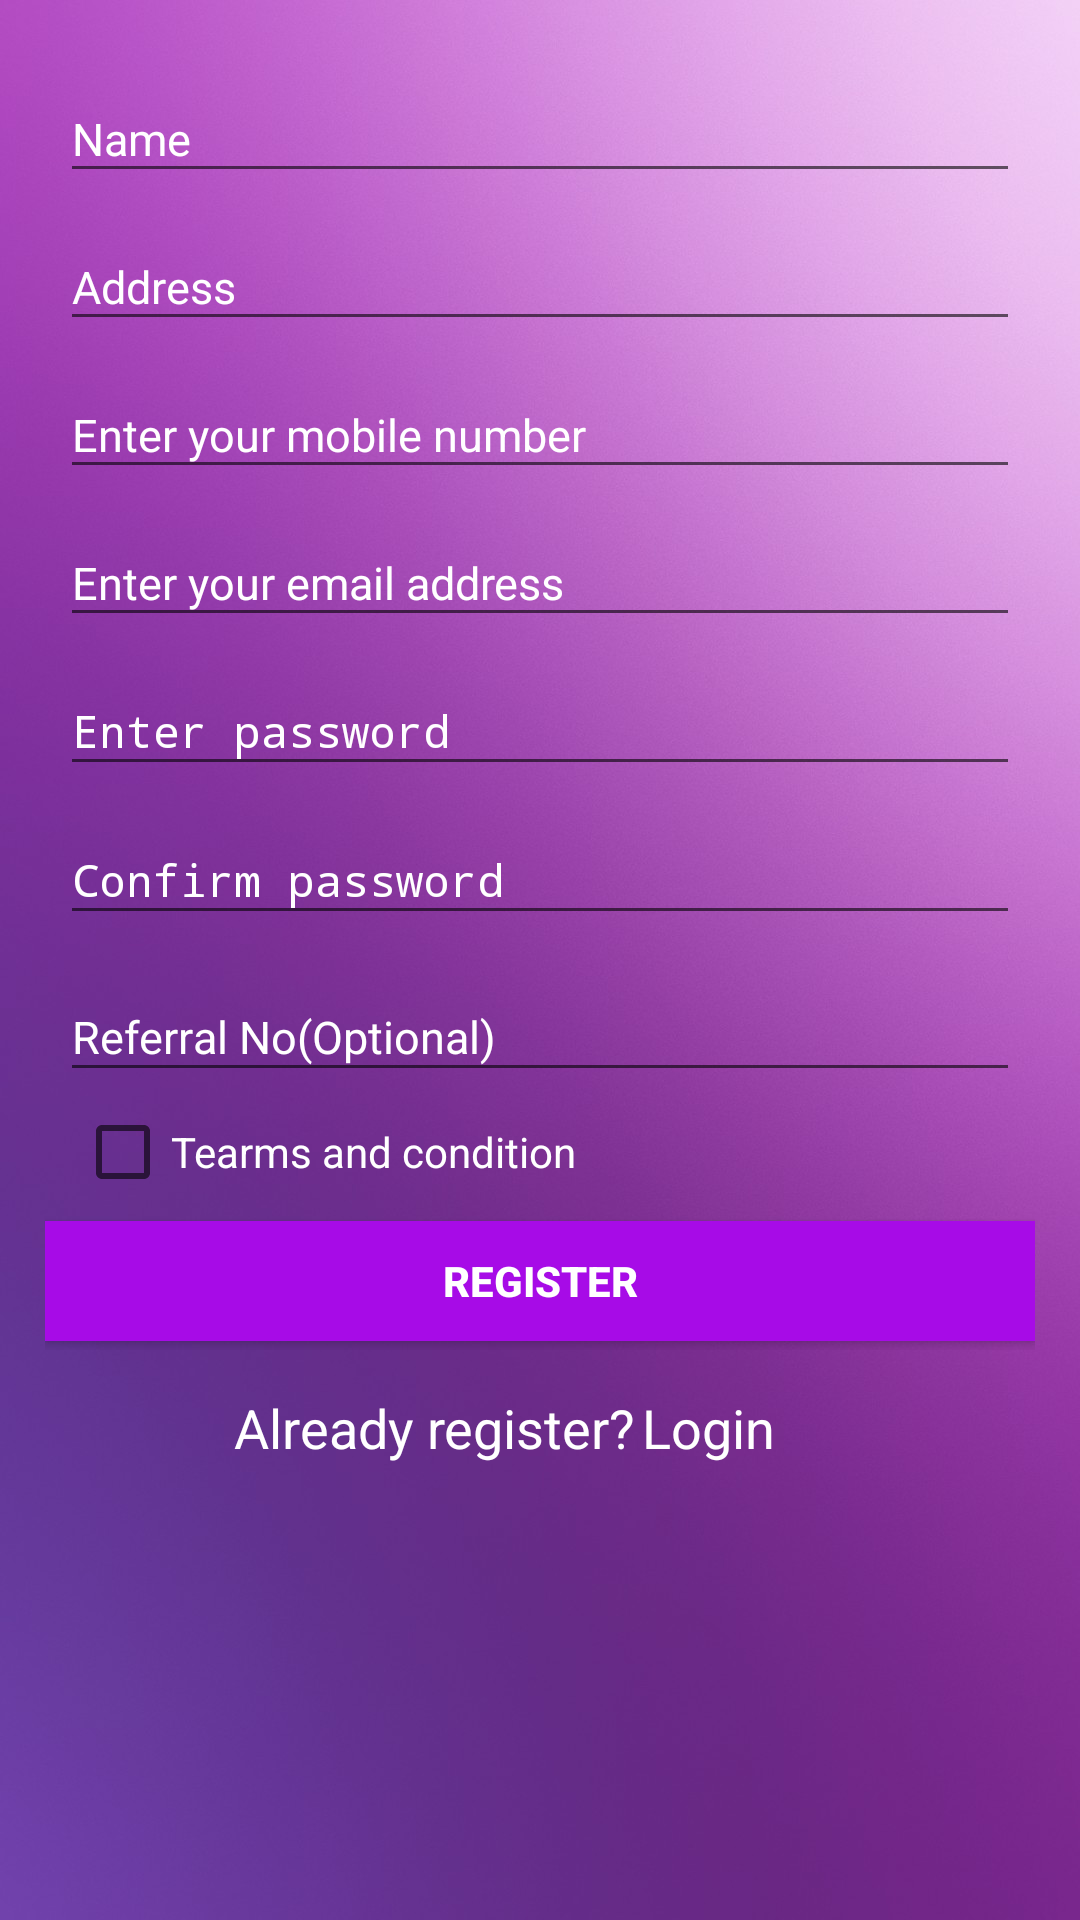

Produce the Android XML layout that renders to this screen, including the resource entries it uses.
<!-- AndroidManifest.xml: application theme AppTheme -->
<!-- res/layout/activity_register.xml -->
<?xml version="1.0" encoding="utf-8"?>
<ScrollView xmlns:android="http://schemas.android.com/apk/res/android"
    xmlns:app="http://schemas.android.com/apk/res-auto"
    xmlns:tools="http://schemas.android.com/tools"
    android:layout_width="match_parent"
    android:orientation="vertical"
    android:layout_height="match_parent"
    android:background="@drawable/lerningbg"
    tools:context=".RegisterActivity">

    <LinearLayout
        android:orientation="vertical"
        android:layout_width="match_parent"
        android:layout_height="match_parent">
        <LinearLayout
            android:id="@+id/lnLogin"
            android:layout_width="match_parent"
            android:layout_height="430dp"
            android:layout_centerInParent="true"
            android:layout_marginLeft="15dp"
            android:layout_marginRight="15dp"
            android:layout_marginTop="20dp"
            android:orientation="vertical"
            android:weightSum="3.59">

            <EditText
                android:id="@+id/etName"
                android:layout_width="match_parent"
                android:layout_height="0dp"
                android:layout_margin="5dp"
                android:textColorHint="#fff"
                android:textColor="#fff"
                android:layout_weight=".40"
                android:hint="Name"
                android:inputType="textPersonName"
                android:singleLine="true"
                android:textSize="15dp" />

            <EditText
                android:id="@+id/etAddress"
                android:layout_width="match_parent"
                android:layout_height="0dp"
                android:layout_margin="5dp"
                android:layout_weight=".40"
                android:hint="Address"
                android:textColorHint="#fff"
                android:textColor="#fff"
                android:inputType="textMultiLine"
                android:singleLine="true"
                android:textSize="15dp" />

            <EditText
                android:id="@+id/etMobile"
                android:layout_width="match_parent"
                android:layout_height="0dp"
                android:layout_margin="5dp"
                android:layout_weight=".40"
                android:hint="Enter your mobile number"
                android:inputType="phone"
                android:textColorHint="#fff"
                android:textColor="#fff"
                android:singleLine="true"
                android:textSize="15dp" />

            <EditText
                android:id="@+id/etEmail"
                android:layout_width="match_parent"
                android:layout_height="0dp"
                android:layout_margin="5dp"
                android:layout_weight=".40"
                android:hint="Enter your email address"
                android:inputType="textEmailAddress"
                android:textColorHint="#fff"
                android:textColor="#fff"
                android:singleLine="true"
                android:textSize="15dp" />


            <EditText
                android:id="@+id/etPass"
                android:layout_width="match_parent"
                android:layout_height="0dp"
                android:layout_margin="5dp"
                android:layout_weight=".40"
                android:hint="Enter password"
                android:inputType="textWebPassword"
                android:textColorHint="#fff"
                android:textColor="#fff"
                android:textSize="15dp" />

            <EditText
                android:id="@+id/etCfPass"
                android:layout_width="match_parent"
                android:layout_height="0dp"
                android:layout_margin="5dp"
                android:layout_weight=".40"
                android:textColorHint="#fff"
                android:textColor="#fff"
                android:hint="Confirm password"
                android:inputType="textWebPassword"
                android:textSize="15dp" />

            <View
                android:layout_width="match_parent"
                android:layout_height="0dp"
                android:layout_weight=".03" />

            <EditText
                android:id="@+id/etRef"
                android:layout_width="match_parent"
                android:layout_height="0dp"
                android:layout_margin="5dp"
                android:textColorHint="#fff"
                android:textColor="#fff"
                android:layout_weight=".40"
                android:hint="Referral No(Optional)"
                android:inputType="textAutoCorrect"
                android:textSize="15dp" />

            <CheckBox
                android:id="@+id/chSingupage"
                android:layout_width="wrap_content"
                android:layout_height="0dp"
                android:layout_marginLeft="10dp"
                android:textColor="#fff"
                android:layout_weight=".30"
                android:text="Tearms and condition" />

            <View
                android:layout_width="match_parent"
                android:layout_height="0dp"
                android:layout_weight=".03" />

            <Button
                android:id="@+id/ibtnSignUp"
                android:layout_width="match_parent"
                android:layout_height="0dp"
                android:layout_weight=".40"
                android:layout_marginTop="5dp"
                android:textStyle="bold"
                android:background="#A70BE7"
                android:text="Register"
                android:textColor="#fff" />

        </LinearLayout>

        <LinearLayout
            android:layout_width="match_parent"
            android:layout_height="50dp"
            android:layout_below="@+id/lnLogin"
            android:layout_marginLeft="10dp"
            android:layout_marginTop="1dp"
            android:layout_marginRight="10dp"
            android:gravity="center"
            android:orientation="horizontal"
            android:weightSum="1">

            <TextView
                android:layout_width="0dp"
                android:layout_height="wrap_content"
                android:layout_weight=".40"
                android:text="Already register?"
                android:textColor="#fff"
                android:textSize="18sp" />

            <TextView
                android:id="@+id/tvLoginNow"
                android:layout_width="0dp"
                android:layout_height="wrap_content"
                android:layout_weight=".20"
                android:text="Login"
                android:textColor="#fff"
                android:textSize="18sp" />
        </LinearLayout>

    </LinearLayout>

</ScrollView>
<!-- resources referenced by this layout -->
<resources>
  <!-- drawable lerningbg: jpg bitmap (drawable, 129596 bytes) -->
  <style name="AppTheme" parent="Theme.AppCompat.Light.DarkActionBar">
          
          <item name="colorPrimary">@color/colorPrimary</item>
          <item name="colorPrimaryDark">@color/colorPrimaryDark</item>
          <item name="colorAccent">@color/colorAccent</item>
      </style>
  <color name="colorPrimary">#3E3A61</color>
  <color name="colorPrimaryDark">#312E57</color>
  <color name="colorAccent">#D81B60</color>
</resources>
